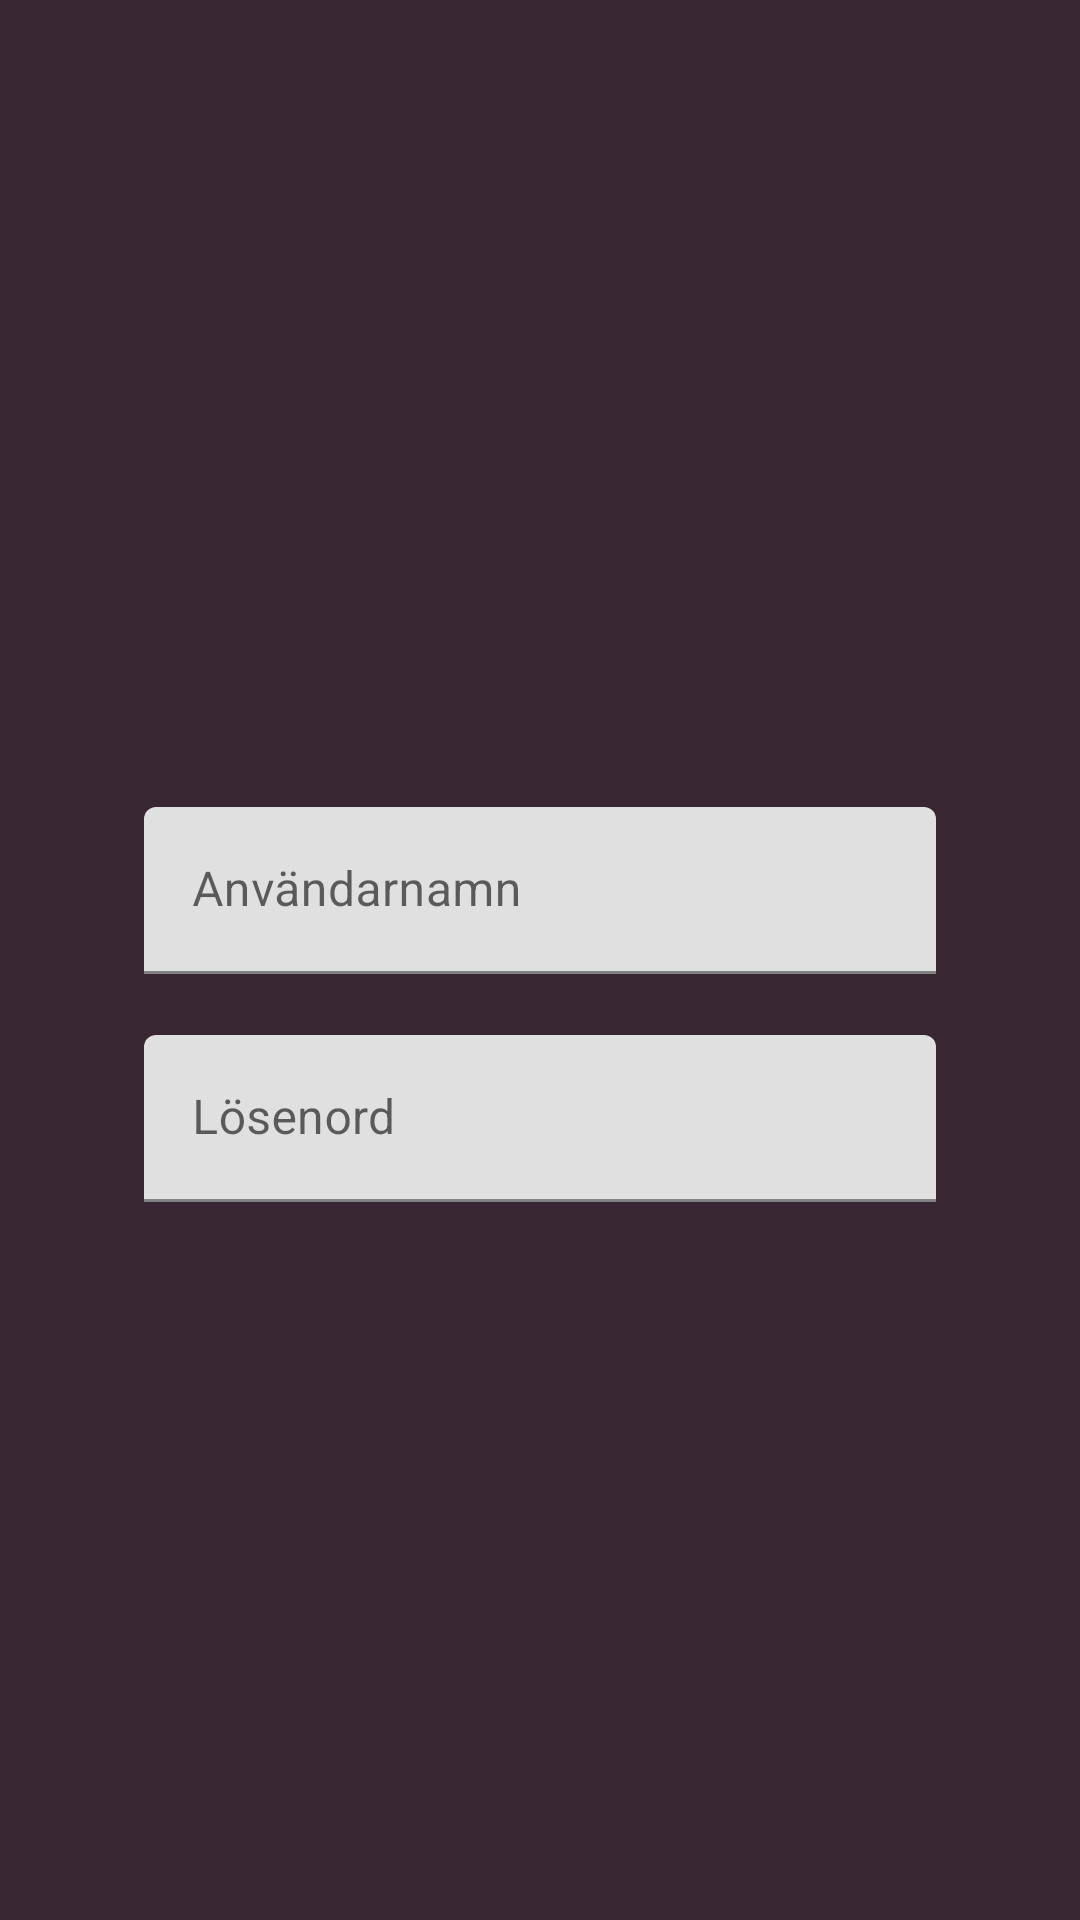

Android layout source for this screen:
<!-- AndroidManifest.xml: application theme Theme.Frontend_android -->
<!-- res/layout/fragment_register_first.xml -->
<?xml version="1.0" encoding="utf-8"?>
<LinearLayout xmlns:android="http://schemas.android.com/apk/res/android"
    android:layout_width="match_parent"
    android:layout_height="match_parent"
    xmlns:app="http://schemas.android.com/apk/res-auto"
    android:orientation="vertical"
    android:background="@color/theme_one_backdrop"

    android:gravity="center"
    android:padding="16dp">
    

    
    <View
        android:layout_width="match_parent"
        android:layout_height="50dp"
        android:orientation="horizontal"
        android:gravity="center"
        android:padding="30dp">
    </View>
    

    <LinearLayout
        android:id="@+id/loginMenuLayout"
        android:layout_width="match_parent"
        android:layout_height="wrap_content"
        android:orientation="vertical"
        android:padding="16dp"
        android:elevation="4dp">

        <LinearLayout
            android:id="@+id/user_form"
            android:layout_width="match_parent"
            android:layout_height="wrap_content"
            android:orientation="vertical"
            android:padding="16dp"
            android:elevation="4dp">

            <com.google.android.material.textfield.TextInputLayout
                android:id="@+id/usernameInputLayout"
                style="@style/Widget.MaterialComponents.TextInputLayout.FilledBox"
                android:layout_width="match_parent"
                android:layout_height="wrap_content"
                android:hint="@string/username"
                app:errorEnabled="true"
                app:boxBackgroundMode="filled"
                app:hintTextColor="@color/black"
                app:boxStrokeColor="@color/theme_one_inactiveBtn">

                <com.google.android.material.textfield.TextInputEditText
                    android:id="@+id/usernameEditText"
                    android:layout_width="match_parent"
                    android:layout_height="wrap_content"
                    android:inputType="text"/>
            </com.google.android.material.textfield.TextInputLayout>


            <com.google.android.material.textfield.TextInputLayout
                android:id="@+id/passwordInputLayout"
                style="@style/Widget.MaterialComponents.TextInputLayout.FilledBox"
                android:layout_width="match_parent"
                android:layout_height="wrap_content"
                android:hint="@string/password"
                app:errorEnabled="true"
                app:boxBackgroundMode="filled"
                app:hintTextColor="@color/black"
                app:boxStrokeColor="@color/theme_one_inactiveBtn">

                <com.google.android.material.textfield.TextInputEditText
                    android:id="@+id/passwordEditText"
                    android:layout_width="match_parent"
                    android:layout_height="wrap_content"
                    android:inputType="textPassword"/>
            </com.google.android.material.textfield.TextInputLayout>

    </LinearLayout>


    </LinearLayout>

</LinearLayout>
<!-- resources referenced by this layout -->
<resources>
  <color name="black">#FF000000</color>
  <color name="theme_one_backdrop">#382633</color>
  <color name="theme_one_inactiveBtn">#FF686B</color>
  <string name="password">Lösenord</string>
  <string name="username">Användarnamn\n</string>
  <style name="Theme.Frontend_android" parent="Theme.MaterialComponents.DayNight.DarkActionBar">
          
          <item name="colorPrimary">@color/purple_500</item>
          <item name="colorPrimaryVariant">@color/purple_700</item>
          <item name="colorOnPrimary">@color/white</item>
          
          <item name="colorSecondary">@color/teal_200</item>
          <item name="colorSecondaryVariant">@color/teal_700</item>
          <item name="colorOnSecondary">@color/black</item>
          
          <item name="android:statusBarColor">?attr/colorPrimaryVariant</item>
          
          <item name="materialButtonStyle">@style/Theme_Three_Button</item>
          <item name="android:windowBackground">#090909</item>
  
  
          <item name="editTextStyle">@style/CustomEditTextStyle</item>
      </style>
  <color name="purple_500">#FF6200EE</color>
  <color name="purple_700">#FF3700B3</color>
  <color name="white">#FFFFFFFF</color>
  <color name="teal_200">#FF03DAC5</color>
  <color name="teal_700">#FF018786</color>
  <style name="Theme_Three_Button" parent="Widget.MaterialComponents.Button.TextButton">
          <item name="android:layout_width">match_parent</item>
          <item name="android:layout_height">56dp</item>
          <item name="android:backgroundTint">#5E6AD2</item>
          <item name="android:textColor">@color/white</item>
          <item name="cornerRadius">5dp</item>
          <item name="iconGravity">textStart</item>
          <item name="iconPadding">0dp</item>
          <item name="android:padding">0dp</item>
          <item name="android:textAllCaps">false</item>
      </style>
  <style name="CustomEditTextStyle" parent="Widget.AppCompat.EditText">
          <item name="android:background">@drawable/edit_text_draw</item>
          <item name="android:padding">12dp</item>
          <item name="android:textColor">@color/font_color_active</item>
          <item name="android:textColorHint">@color/font_color_inactive</item>
      </style>
  <!-- drawable edit_text_draw (drawable) -->
  <?xml version="1.0" encoding="utf-8"?>
  <shape xmlns:android="http://schemas.android.com/apk/res/android">
      <solid android:color="@android:color/transparent" />
      <corners android:radius="12dp"/>
      <stroke android:width="1dp" android:color="@color/light_gray_1" />
  </shape>
  <color name="font_color_active">#353333</color>
  <color name="font_color_inactive">#B4B4B5</color>
  <color name="light_gray_1">#353333</color>
</resources>
